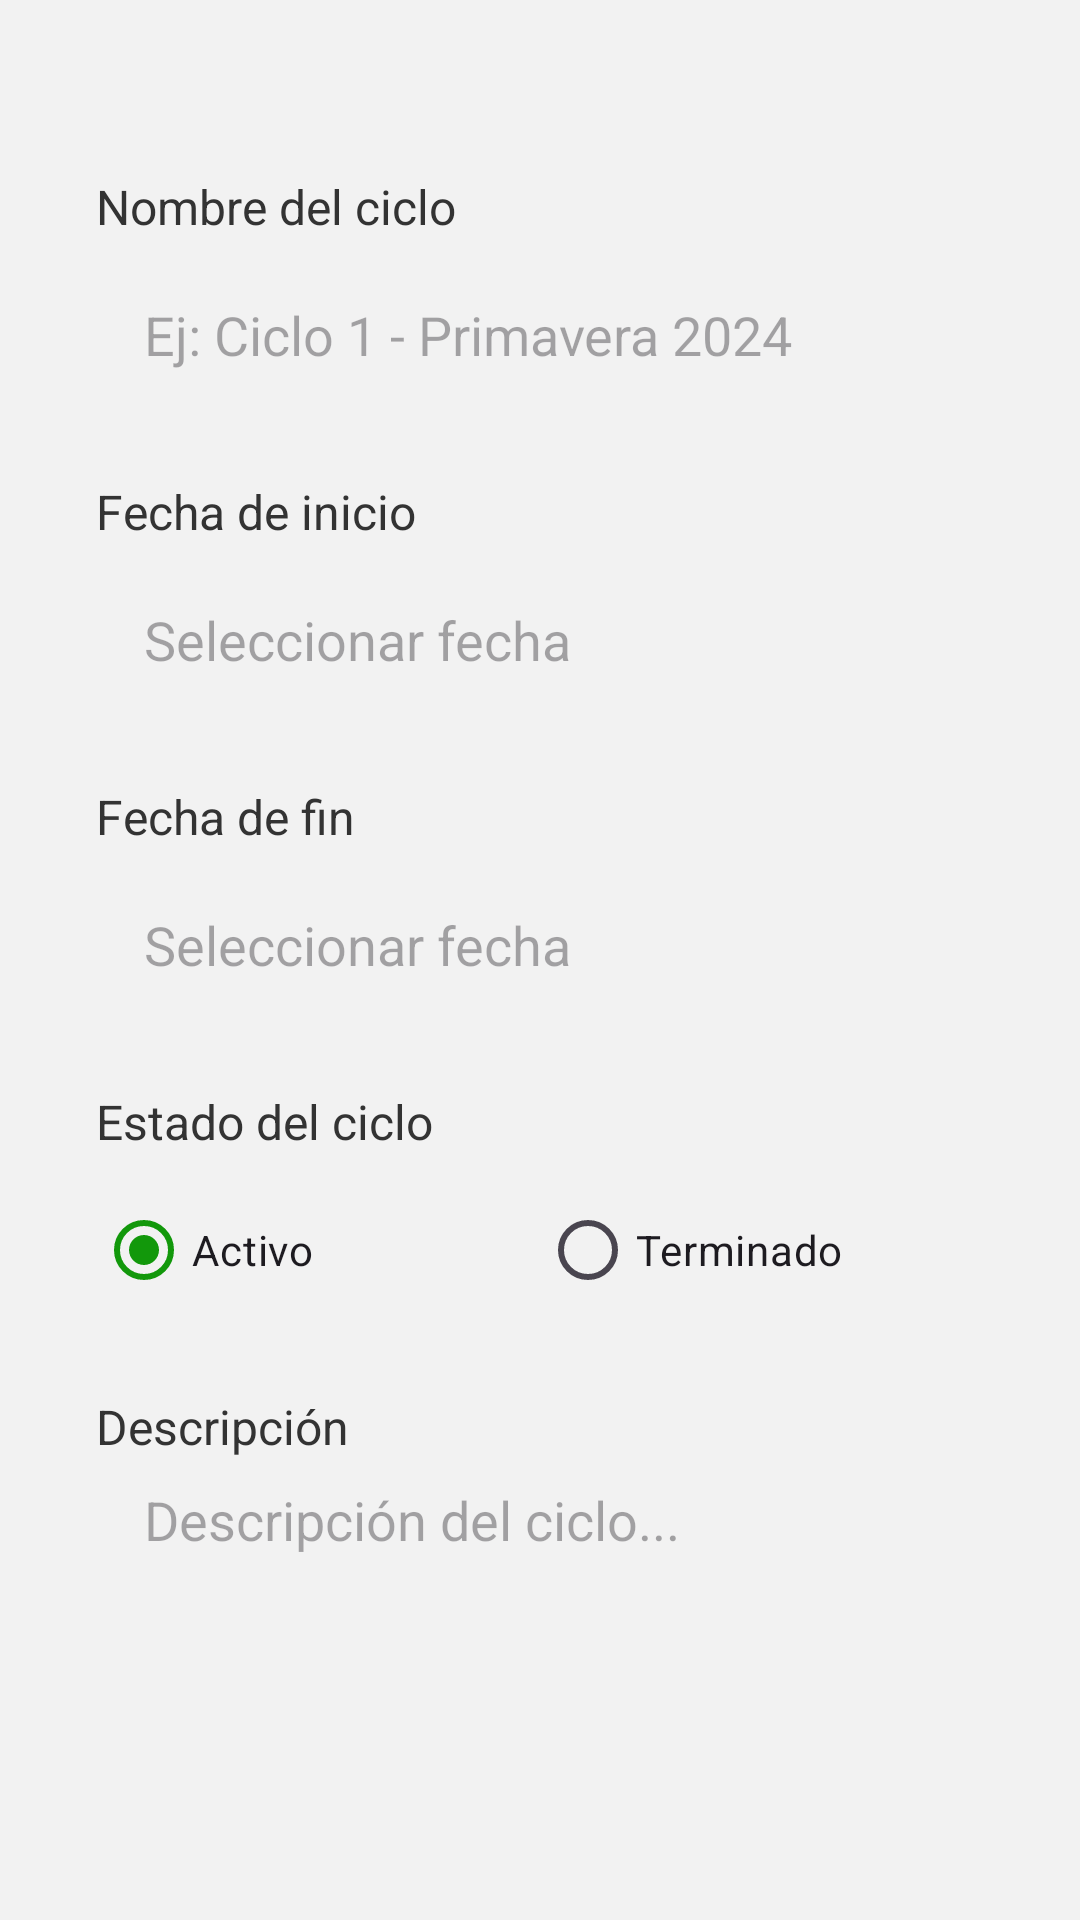

This screen was rendered from an Android layout file. Write that file and the resources it references.
<!-- AndroidManifest.xml: application theme Theme.FincaCacaoApp -->
<!-- res/layout/activity_agregar_ciclo.xml -->
<?xml version="1.0" encoding="utf-8"?>
<LinearLayout xmlns:android="http://schemas.android.com/apk/res/android"
    android:layout_width="match_parent"
    android:layout_height="match_parent"
    android:orientation="vertical"
    android:background="@color/fondo_estandar"
    android:gravity="center"
    android:padding="32dp"
    android:paddingTop="80dp">

    
    <TextView
        android:layout_width="match_parent"
        android:layout_height="wrap_content"
        android:text="Agregar Ciclo"
        android:textColor="@color/verde_principal"
        android:textSize="28sp"
        android:textStyle="bold"
        android:gravity="center"
        android:layout_marginBottom="8dp" />

    
    <TextView
        android:layout_width="match_parent"
        android:layout_height="wrap_content"
        android:text="Nuevo ciclo de cultivo"
        android:textColor="#666666"
        android:textSize="16sp"
        android:gravity="center"
        android:layout_marginBottom="40dp" />

    
    <TextView
        android:layout_width="match_parent"
        android:layout_height="wrap_content"
        android:text="Nombre del ciclo"
        android:textColor="#333333"
        android:textSize="16sp"
        android:layout_marginBottom="8dp" />

    <EditText
        android:id="@+id/etNombreCiclo"
        android:layout_width="match_parent"
        android:layout_height="48dp"
        android:background="@drawable/edittext_background"
        android:paddingStart="16dp"
        android:paddingEnd="16dp"
        android:hint="Ej: Ciclo 1 - Primavera 2024"
        android:layout_marginBottom="24dp" />

    
    <TextView
        android:layout_width="match_parent"
        android:layout_height="wrap_content"
        android:text="Fecha de inicio"
        android:textColor="#333333"
        android:textSize="16sp"
        android:layout_marginBottom="8dp" />

    <EditText
        android:id="@+id/etFechaInicio"
        android:layout_width="match_parent"
        android:layout_height="48dp"
        android:background="@drawable/edittext_background"
        android:paddingStart="16dp"
        android:paddingEnd="16dp"
        android:hint="Seleccionar fecha"
        android:focusable="false"
        android:clickable="true"
        android:layout_marginBottom="24dp" />

    
    <TextView
        android:layout_width="match_parent"
        android:layout_height="wrap_content"
        android:text="Fecha de fin"
        android:textColor="#333333"
        android:textSize="16sp"
        android:layout_marginBottom="8dp" />

    <EditText
        android:id="@+id/etFechaFin"
        android:layout_width="match_parent"
        android:layout_height="48dp"
        android:background="@drawable/edittext_background"
        android:paddingStart="16dp"
        android:paddingEnd="16dp"
        android:hint="Seleccionar fecha"
        android:focusable="false"
        android:clickable="true"
        android:layout_marginBottom="24dp" />

    
    <TextView
        android:layout_width="match_parent"
        android:layout_height="wrap_content"
        android:text="Estado del ciclo"
        android:textColor="#333333"
        android:textSize="16sp"
        android:layout_marginBottom="8dp" />

    <LinearLayout
        android:layout_width="match_parent"
        android:layout_height="wrap_content"
        android:orientation="horizontal"
        android:layout_marginBottom="24dp">

        <RadioButton
            android:id="@+id/radioActivo"
            android:layout_width="0dp"
            android:layout_height="wrap_content"
            android:layout_weight="1"
            android:text="Activo"
            android:checked="true"
            android:textSize="14sp" />

        <RadioButton
            android:id="@+id/radioTerminado"
            android:layout_width="0dp"
            android:layout_height="wrap_content"
            android:layout_weight="1"
            android:text="Terminado"
            android:textSize="14sp" />

    </LinearLayout>

    
    <TextView
        android:layout_width="match_parent"
        android:layout_height="wrap_content"
        android:text="Descripción"
        android:textColor="#333333"
        android:textSize="16sp"
        android:layout_marginBottom="8dp" />

    <EditText
        android:id="@+id/etDescripcionCiclo"
        android:layout_width="match_parent"
        android:layout_height="100dp"
        android:background="@drawable/edittext_background"
        android:paddingStart="16dp"
        android:paddingEnd="16dp"
        android:hint="Descripción del ciclo..."
        android:gravity="top"
        android:inputType="textMultiLine"
        android:layout_marginBottom="40dp" />

    
    <Button
        android:id="@+id/btnAgregarCiclo"
        android:layout_width="match_parent"
        android:layout_height="55dp"
        android:text="Agregar Ciclo"
        android:textSize="18sp"
        android:textStyle="bold"
        android:backgroundTint="@color/verde_principal"
        android:textColor="@color/fondo_blanco"
        android:elevation="4dp" />

</LinearLayout>
<!-- resources referenced by this layout -->
<resources>
  <color name="fondo_blanco">#FFFFFF</color>
  <color name="fondo_estandar">#F2F2F2</color>
  <color name="verde_principal">#12980B</color>
  <style name="Theme.FincaCacaoApp" parent="Theme.Material3.Light.NoActionBar">
          <item name="colorPrimary">@color/verde_principal</item>
          <item name="colorPrimaryVariant">@color/verde_brillante</item>
          <item name="colorOnPrimary">@color/white</item>
      </style>
  <color name="verde_brillante">#00FF48</color>
  <color name="white">#FFFFFFFF</color>
</resources>
